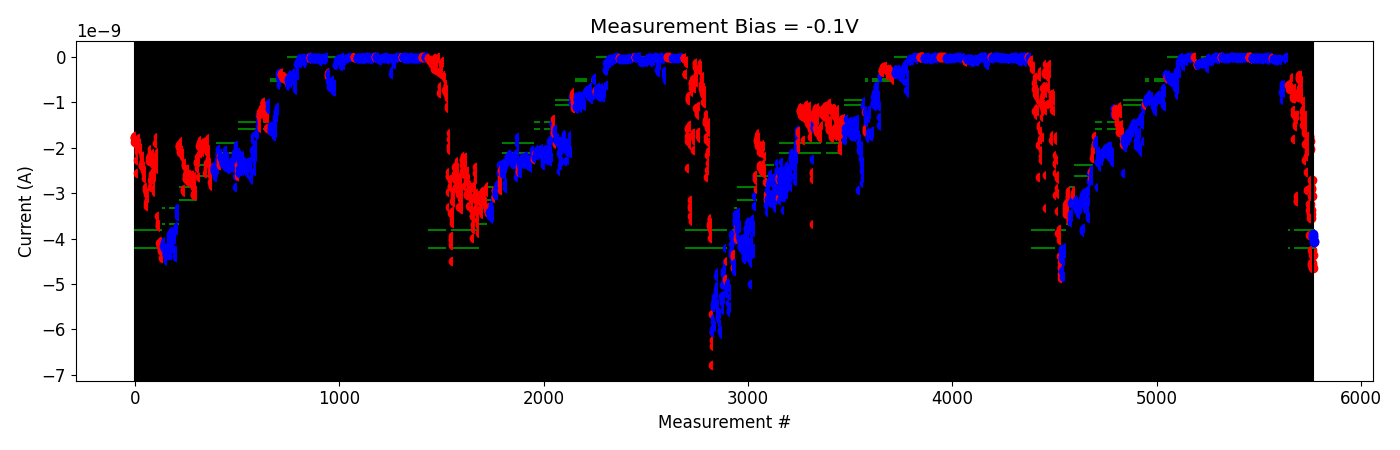

Data behind this chart, as committed beside it:
# pulse_v, pulse_width, num_applied, meas_v, i_0, i_1, i_2, i_3, i_4
2.000000000000000000e+00, 4.999999999999999774e-07, 1.000000000000000000e+03, -1.000000000000000056e-01, -6.286254500000000277e-10, -6.425251450000000376e-10, -6.372256650000000045e-10, -6.368052850000000854e-10, -6.300878850000000316e-10
2.000000000000000000e+00, 4.999999999999999774e-07, 1.000000000000000000e+03, -1.000000000000000056e-01, -7.118429699999999899e-10, -6.825169450000000772e-10, -6.988644050000000848e-10, -6.769753100000000694e-10, -6.827306400000001408e-10
2.500000000000000000e+00, 4.999999999999999774e-07, 1.000000000000000000e+03, -1.000000000000000056e-01, -6.344634750000000728e-10, -5.881092950000000119e-10, -5.849252600000000456e-10, -6.392442999999999822e-10, -6.886061049999999818e-10
3.000000000000000000e+00, 4.999999999999999774e-07, 1.000000000000000000e+03, -1.000000000000000056e-01, -6.061523349999999798e-10, -6.960125950000000398e-10, -7.343303700000000833e-10, -6.013119150000001191e-10, -6.766008249999999738e-10
3.500000000000000000e+00, 4.999999999999999774e-07, 1.000000000000000000e+03, -1.000000000000000056e-01, -6.618575900000000461e-10, -4.502119965000000009e-10, -8.686060050000000521e-10, -9.124701450000000809e-10, -7.645300250000000552e-10
4.000000000000000000e+00, 4.999999999999999774e-07, 1.000000000000000000e+03, -1.000000000000000056e-01, -1.803352950000000095e-09, -1.180633280000000018e-09, -1.260908170000000060e-09, -9.167762910000000752e-10, -9.192291299999999905e-10
4.500000000000000000e+00, 4.999999999999999774e-07, 1.000000000000000000e+03, -1.000000000000000056e-01, -9.187839169999999598e-10, -8.454150190000000650e-10, -8.324090100000000597e-10, -7.165897289999999961e-10, -6.947868200000000374e-10
5.000000000000000000e+00, 4.999999999999999774e-07, 1.000000000000000000e+03, -1.000000000000000056e-01, -1.337919060000000018e-09, -1.331306490000000108e-09, -1.293338670000000075e-09, -1.482376420000000186e-09, -1.525271960000000094e-09
5.000000000000000000e+00, 4.999999999999999774e-07, 1.000000000000000000e+03, -1.000000000000000056e-01, -3.170608730000000416e-09, -3.055551945000000145e-09, -3.165227899999999990e-09, -1.313039330000000166e-09, -1.373024059999999971e-09
5.500000000000000000e+00, 4.999999999999999774e-07, 1.000000000000000000e+03, -1.000000000000000056e-01, -1.274829369999999914e-09, -8.056279750000001180e-10, -8.933240250000001173e-10, -8.968782949999999617e-10, -8.152389849999999962e-10
6.000000000000000000e+00, 4.999999999999999774e-07, 1.000000000000000000e+03, -1.000000000000000056e-01, -4.601005100000000420e-10, -4.931708120000000437e-10, -4.568536800000000349e-10, -4.121415020000000379e-10, -6.959629520000000432e-10
6.500000000000000000e+00, 4.999999999999999774e-07, 1.000000000000000000e+03, -1.000000000000000056e-01, -4.705005160000000431e-10, -7.501956539999999903e-10, -8.424024460000000876e-10, -8.510970839999999840e-10, -8.798204820000000250e-10
7.000000000000000000e+00, 4.999999999999999774e-07, 1.000000000000000000e+03, -1.000000000000000056e-01, -4.130915200000000165e-10, -6.349529980000001041e-10, -7.207208600000000766e-10, -6.971269680000000083e-10, -8.521713900000000553e-10
7.500000000000000000e+00, 4.999999999999999774e-07, 1.000000000000000000e+03, -1.000000000000000056e-01, -9.397559560000000896e-10, -7.045868459999999953e-10, -7.259720860000000554e-10, -5.884209379999999814e-10, -5.090490079999999597e-10
8.000000000000000000e+00, 4.999999999999999774e-07, 1.000000000000000000e+03, -1.000000000000000056e-01, -1.207393393999999883e-09, -1.512695122000000023e-09, -1.344797752000000149e-09, -1.185171648000000179e-09, -1.346808712000000161e-09
8.000000000000000000e+00, 4.999999999999999774e-07, 1.000000000000000000e+03, -1.000000000000000056e-01, -9.669322300000001005e-10, -1.153849852000000149e-09, -1.271729542000000226e-09, -1.272421921999999997e-09, -1.107094570000000040e-09
8.500000000000000000e+00, 4.999999999999999774e-07, 1.000000000000000000e+03, -1.000000000000000056e-01, -2.264691480000000351e-09, -1.688037022000000149e-09, -1.930785950000000062e-09, -1.614464506000000082e-09, -1.507185982000000013e-09
9.000000000000000000e+00, 4.999999999999999774e-07, 1.000000000000000000e+03, -1.000000000000000056e-01, -1.288840964000000187e-09, -1.329392436000000033e-09, -1.507156536000000114e-09, -1.343513128000000044e-09, -1.572151722000000096e-09
9.500000000000000000e+00, 4.999999999999999774e-07, 1.000000000000000000e+03, -1.000000000000000056e-01, -2.927554420000000135e-09, -2.538843280000000025e-09, -2.189342780000000194e-09, -1.863912548000000130e-09, -1.973090720000000165e-09
9.699999999999999289e+00, 4.999999999999999774e-07, 1.000000000000000000e+03, -1.000000000000000056e-01, -2.078571320000000285e-09, -1.765989830000000296e-09, -1.740763988000000202e-09, -1.858139904000000106e-09, -2.020890880000000237e-09
9.899999999999998579e+00, 4.999999999999999774e-07, 1.000000000000000000e+03, -1.000000000000000056e-01, -3.920699945000000392e-09, -3.383342360000000196e-09, -3.234832889999999934e-09, -3.364658309999999958e-09, -3.465721920000000179e-09
1.009999999999999787e+01, 4.999999999999999774e-07, 1.000000000000000000e+03, -1.000000000000000056e-01, -3.550895374999999984e-09, -2.915823564999999614e-09, -2.888679035000000350e-09, -3.071167289999999978e-09, -2.721612570000000151e-09
1.009999999999999787e+01, 4.999999999999999774e-07, 1.000000000000000000e+03, -1.000000000000000056e-01, -4.546470020000000417e-09, -4.574918290000000196e-09, -4.243857005000000477e-09, -4.645211519999999667e-09, -4.354167304999999957e-09
-2.000000000000000111e-01, 4.999999999999999774e-07, 1.000000000000000000e+03, -1.000000000000000056e-01, -3.902766145000000257e-09, -3.976365240000000293e-09, -3.943457854999999593e-09, -4.079274119999999863e-09, -4.058368015000000274e-09
